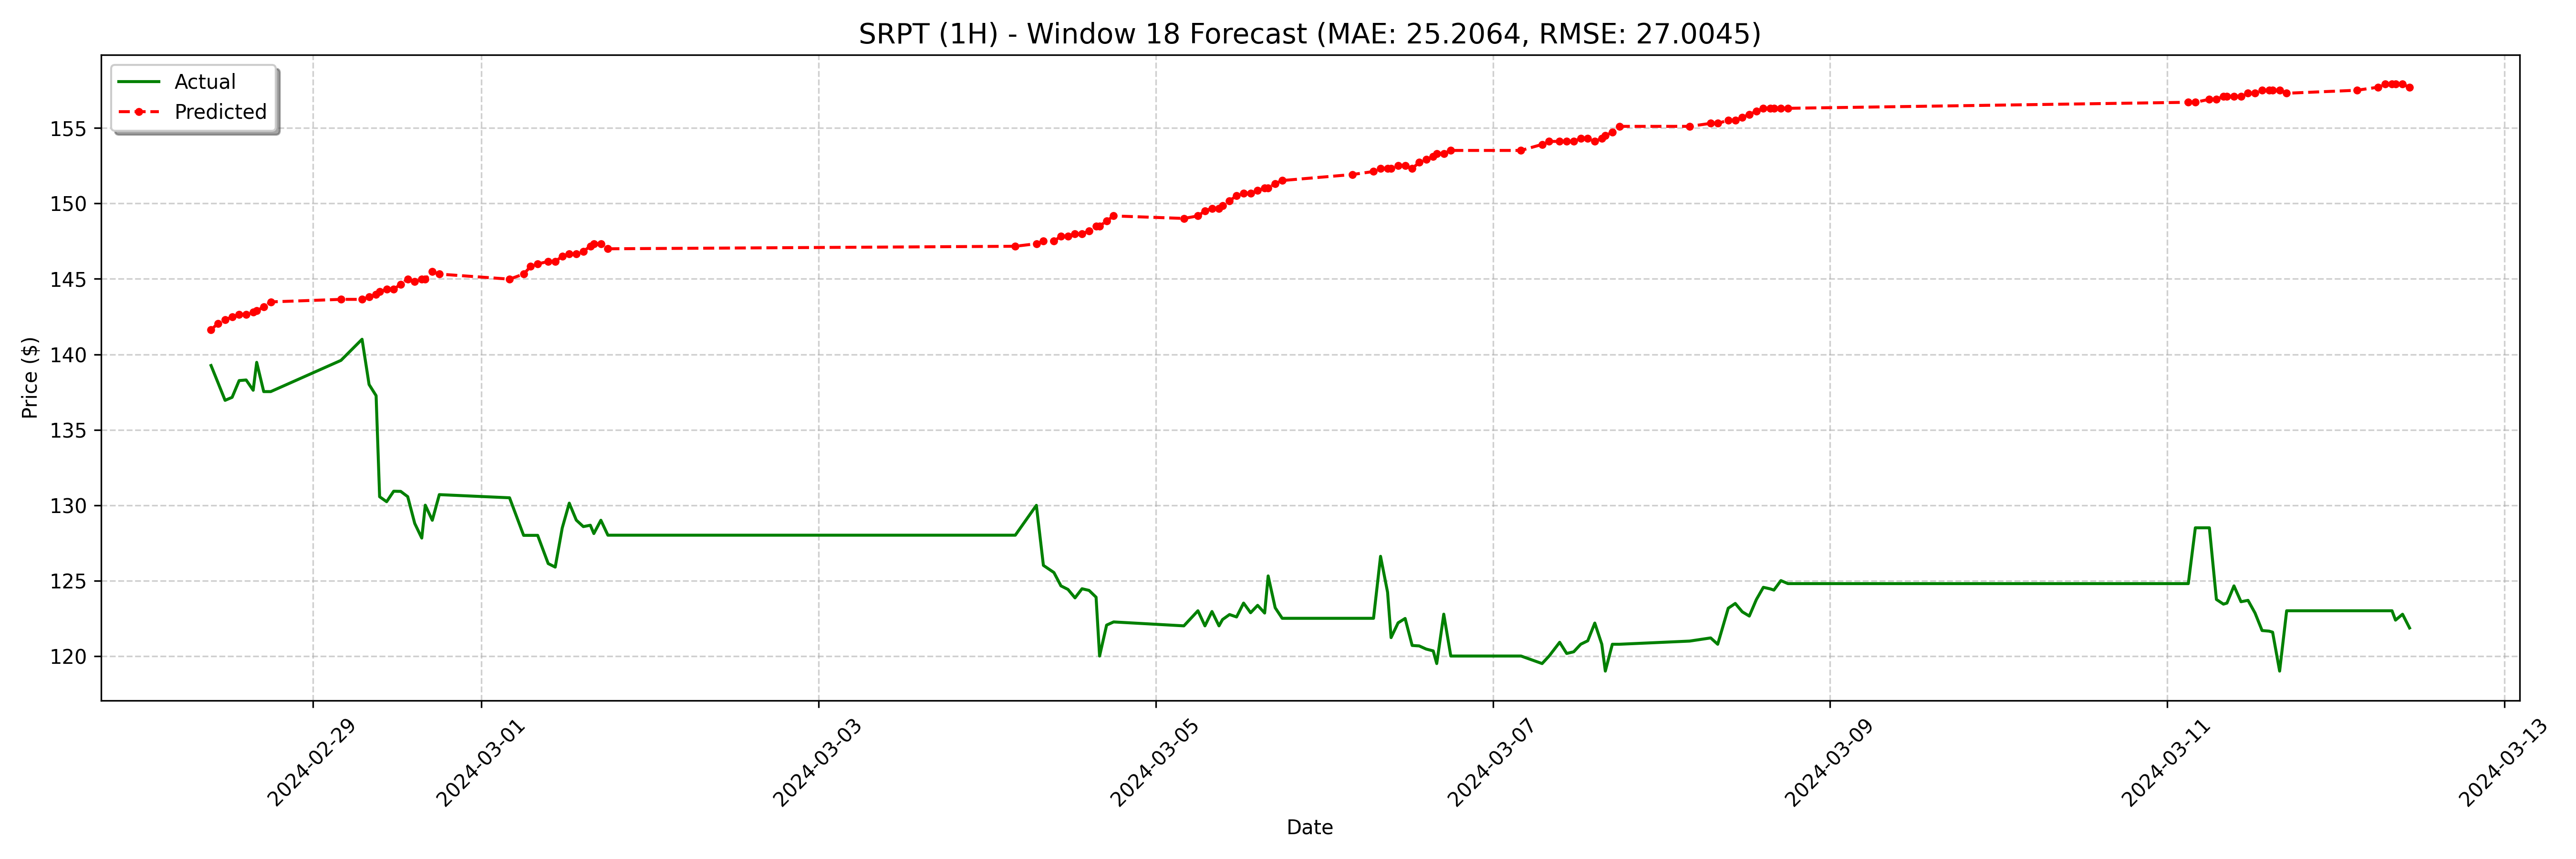

The table this chart was drawn from, first rows:
date, actual, forecast
2024-02-28 09:30:00-05:00, 139.3, 141.6
2024-02-28 10:30:00-05:00, 138.1, 142.1
2024-02-28 11:30:00-05:00, 136.9, 142.3
2024-02-28 12:30:00-05:00, 137.2, 142.5
2024-02-28 13:30:00-05:00, 138.3, 142.6
2024-02-28 14:30:00-05:00, 138.3, 142.6
2024-02-28 15:30:00-05:00, 137.6, 142.8
2024-02-28 16:00:00-05:00, 139.5, 142.9
2024-02-28 17:00:00-05:00, 137.5, 143.1
2024-02-28 18:00:00-05:00, 137.5, 143.5
2024-02-29 04:00:00-05:00, 139.6, 143.6
2024-02-29 07:00:00-05:00, 141.0, 143.6
2024-02-29 08:00:00-05:00, 138.0, 143.8
2024-02-29 09:00:00-05:00, 137.3, 144
2024-02-29 09:30:00-05:00, 130.6, 144.1
2024-02-29 10:30:00-05:00, 130.2, 144.3
2024-02-29 11:30:00-05:00, 130.9, 144.3
2024-02-29 12:30:00-05:00, 130.9, 144.7
2024-02-29 13:30:00-05:00, 130.6, 145
2024-02-29 14:30:00-05:00, 128.8, 144.8
2024-02-29 15:30:00-05:00, 127.8, 145
2024-02-29 16:00:00-05:00, 130.0, 145
2024-02-29 17:00:00-05:00, 129.0, 145.5
2024-02-29 18:00:00-05:00, 130.7, 145.3
2024-03-01 04:00:00-05:00, 130.5, 145
2024-03-01 06:00:00-05:00, 128.0, 145.3
2024-03-01 07:00:00-05:00, 128.0, 145.8
2024-03-01 08:00:00-05:00, 128.0, 146
2024-03-01 09:30:00-05:00, 126.1, 146.2
2024-03-01 10:30:00-05:00, 125.9, 146.2
2024-03-01 11:30:00-05:00, 128.5, 146.5
2024-03-01 12:30:00-05:00, 130.1, 146.7
2024-03-01 13:30:00-05:00, 129, 146.7
2024-03-01 14:30:00-05:00, 128.6, 146.8
2024-03-01 15:30:00-05:00, 128.7, 147.2
2024-03-01 16:00:00-05:00, 128.1, 147.3
2024-03-01 17:00:00-05:00, 129.0, 147.3
2024-03-01 18:00:00-05:00, 128, 147
2024-03-04 04:00:00-05:00, 128, 147.2
2024-03-04 07:00:00-05:00, 130, 147.3
2024-03-04 08:00:00-05:00, 126, 147.5
2024-03-04 09:30:00-05:00, 125.5, 147.5
2024-03-04 10:30:00-05:00, 124.7, 147.8
2024-03-04 11:30:00-05:00, 124.4, 147.8
2024-03-04 12:30:00-05:00, 123.9, 148
2024-03-04 13:30:00-05:00, 124.5, 148
2024-03-04 14:30:00-05:00, 124.3, 148.2
2024-03-04 15:30:00-05:00, 123.9, 148.5
2024-03-04 16:00:00-05:00, 120.0, 148.5
2024-03-04 17:00:00-05:00, 122, 148.8
2024-03-04 18:00:00-05:00, 122.3, 149.2
2024-03-05 04:00:00-05:00, 122.0, 149
2024-03-05 06:00:00-05:00, 123.0, 149.2
2024-03-05 07:00:00-05:00, 122.0, 149.5
2024-03-05 08:00:00-05:00, 123, 149.7
2024-03-05 09:00:00-05:00, 122.0, 149.7
2024-03-05 09:30:00-05:00, 122.4, 149.8
2024-03-05 10:30:00-05:00, 122.8, 150.2
2024-03-05 11:30:00-05:00, 122.6, 150.5
2024-03-05 12:30:00-05:00, 123.5, 150.7
... 68 more rows
